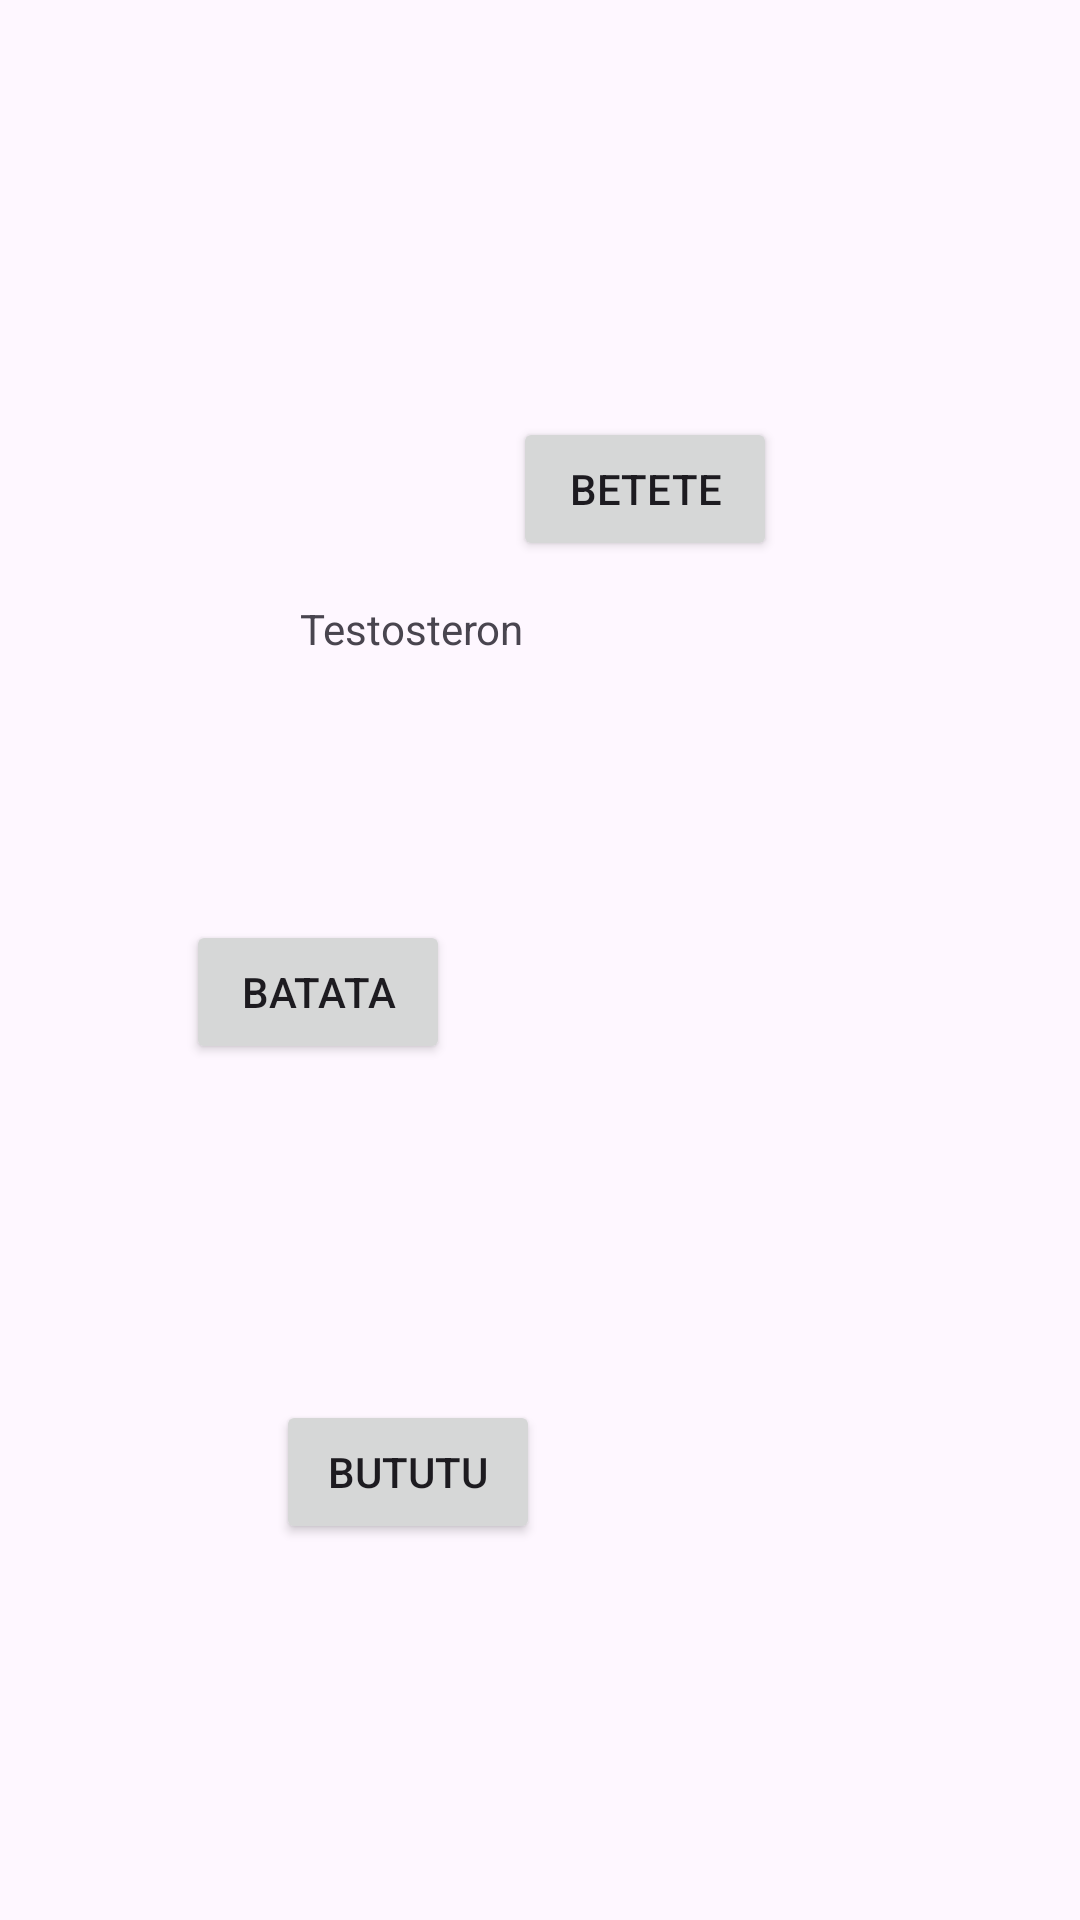

Produce the Android XML layout that renders to this screen, including the resource entries it uses.
<!-- AndroidManifest.xml: application theme Theme.Swiezak -->
<!-- res/layout/second_screen.xml -->
<?xml version="1.0" encoding="utf-8"?>
<androidx.constraintlayout.widget.ConstraintLayout xmlns:android="http://schemas.android.com/apk/res/android"
    xmlns:app="http://schemas.android.com/apk/res-auto"
    xmlns:tools="http://schemas.android.com/tools"
    android:layout_width="match_parent"
    android:layout_height="match_parent"
    tools:context=".SecondActivity">

    <Button
        android:id="@+id/button"
        android:layout_width="wrap_content"
        android:layout_height="wrap_content"
        android:layout_marginStart="86dp"
        android:layout_marginTop="200dp"
        android:layout_marginEnd="234dp"
        android:layout_marginBottom="82dp"
        android:text="BATATA"
        app:layout_constraintBottom_toTopOf="@+id/button4"
        app:layout_constraintEnd_toEndOf="parent"
        app:layout_constraintStart_toStartOf="parent"
        app:layout_constraintTop_toBottomOf="@+id/button3" />

    <Button
        android:id="@+id/button3"
        android:layout_width="wrap_content"
        android:layout_height="wrap_content"
        android:layout_marginStart="195dp"
        android:layout_marginTop="139dp"
        android:layout_marginEnd="125dp"
        android:text="BETETE"
        app:layout_constraintEnd_toEndOf="parent"
        app:layout_constraintStart_toStartOf="parent"
        app:layout_constraintTop_toTopOf="parent" />

    <Button
        android:id="@+id/button4"
        android:layout_width="wrap_content"
        android:layout_height="wrap_content"
        android:layout_marginTop="30dp"
        android:layout_marginEnd="88dp"
        android:layout_marginBottom="206dp"
        android:text="Bututu"
        app:layout_constraintBottom_toBottomOf="parent"
        app:layout_constraintEnd_toEndOf="parent"
        app:layout_constraintStart_toStartOf="parent"
        app:layout_constraintTop_toBottomOf="@+id/button" />

    <TextView
        android:id="@+id/textView"
        android:layout_width="wrap_content"
        android:layout_height="wrap_content"
        android:layout_marginStart="100dp"
        android:layout_marginTop="200dp"
        android:text="Testosteron"
        app:layout_constraintStart_toStartOf="parent"
        app:layout_constraintTop_toTopOf="parent" />
</androidx.constraintlayout.widget.ConstraintLayout>
<!-- resources referenced by this layout -->
<resources>
  <style name="Theme.Swiezak" parent="Base.Theme.Swiezak" />
  <style name="Base.Theme.Swiezak" parent="Theme.Material3.DayNight.NoActionBar">
          
          
      </style>
</resources>
